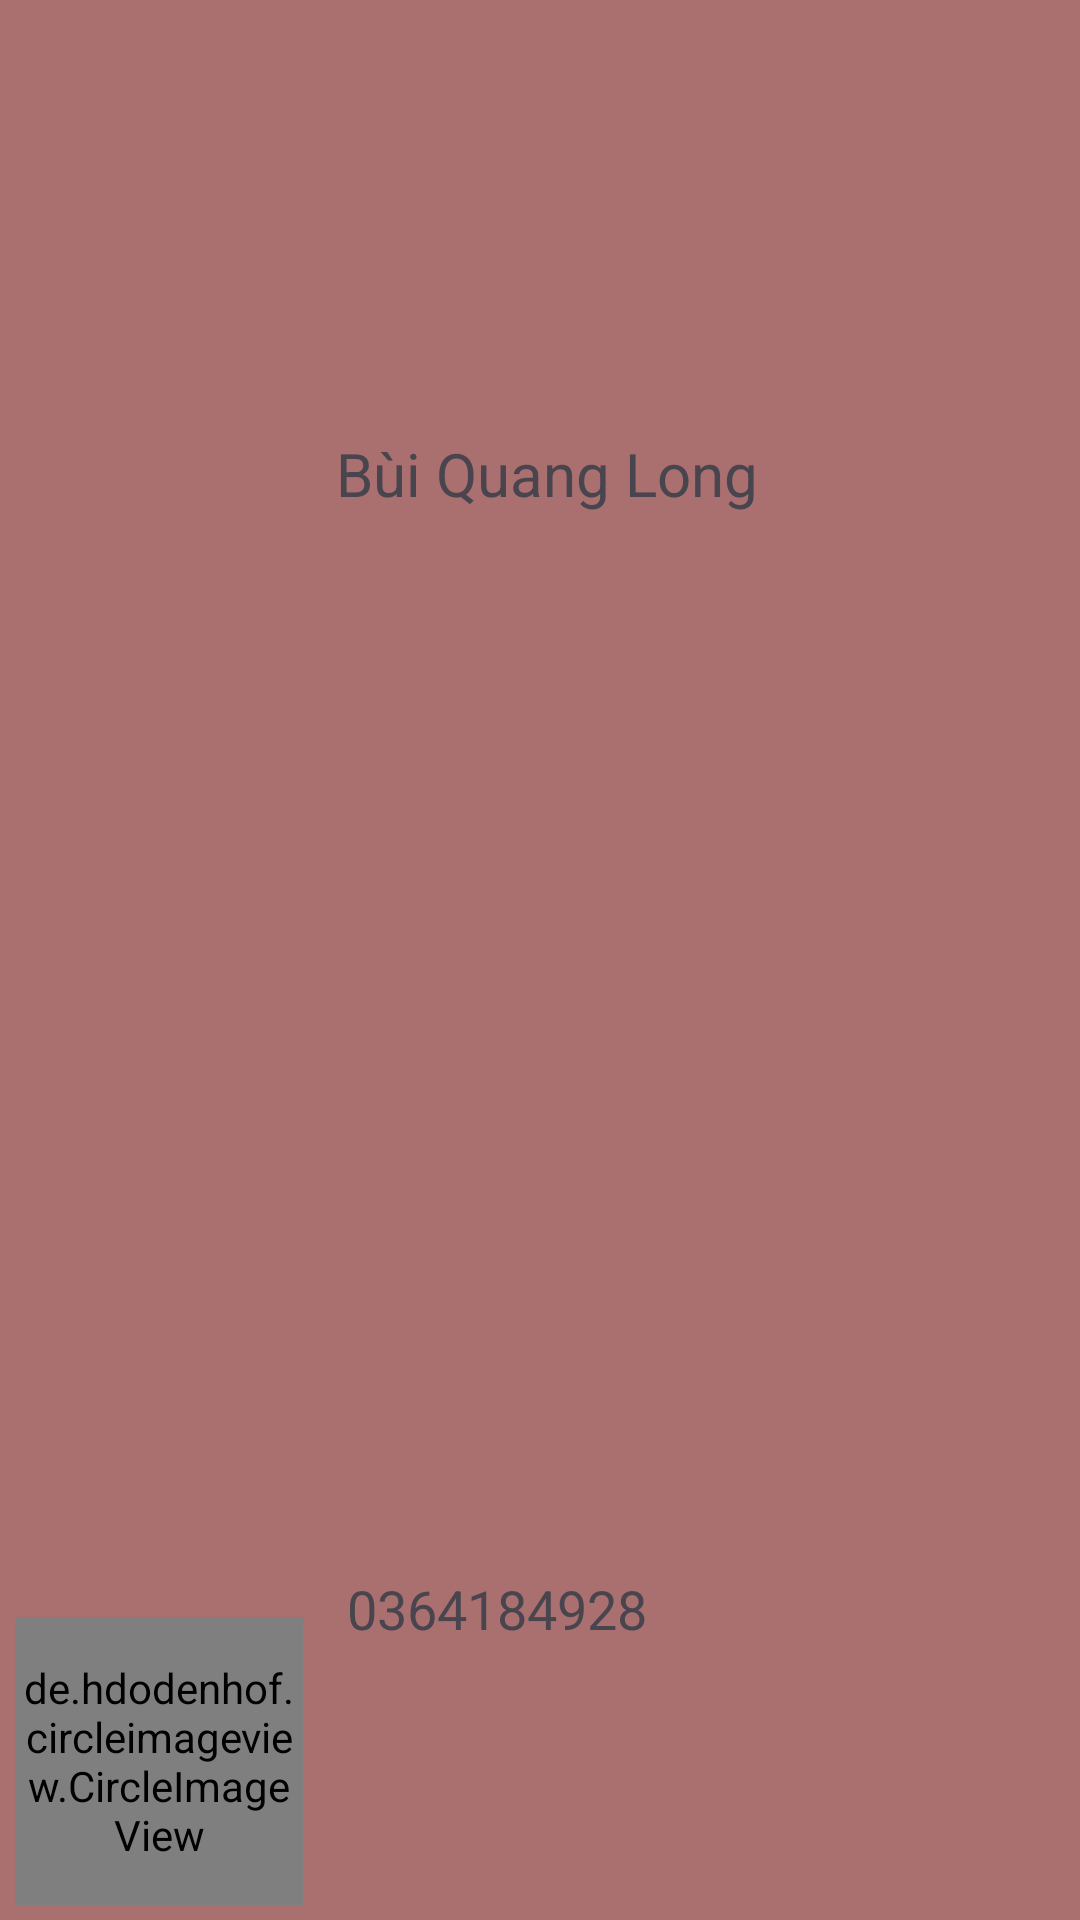

Here is an Android app screen rendered from its layout file. Give the layout XML and the strings, colors and styles it references.
<!-- AndroidManifest.xml: application theme Theme.GCEAGLE -->
<!-- res/layout/nav_header.xml -->
<?xml version="1.0" encoding="utf-8"?>
<androidx.constraintlayout.widget.ConstraintLayout xmlns:android="http://schemas.android.com/apk/res/android"
    xmlns:app="http://schemas.android.com/apk/res-auto"
    xmlns:tools="http://schemas.android.com/tools"
    android:layout_width="match_parent"
    android:layout_height="wrap_content"
    android:padding="5dp"
    android:background="#AA6F6F">

    <de.hdodenhof.circleimageview.CircleImageView
        android:id="@+id/profile_image"
        android:layout_width="96dp"
        android:layout_height="96dp"
        android:src="@drawable/ic_launcher_background"
        app:civ_border_color="#FF000000"
        app:civ_border_width="2dp"
        app:layout_constraintBottom_toBottomOf="parent"
        app:layout_constraintEnd_toEndOf="parent"
        app:layout_constraintHorizontal_bias="0.0"
        app:layout_constraintStart_toStartOf="parent"
        app:layout_constraintTop_toTopOf="parent"
        app:layout_constraintVertical_bias="1.0" />

    <TextView
        android:layout_marginLeft="10dp"
        android:id="@+id/tvTen"
        android:layout_width="wrap_content"
        android:layout_height="wrap_content"
        android:text="Bùi Quang Long"
        android:textSize="20dp"
        app:layout_constraintBottom_toBottomOf="@+id/profile_image"
        app:layout_constraintEnd_toEndOf="parent"
        app:layout_constraintHorizontal_bias="0.487"
        app:layout_constraintStart_toStartOf="parent"
        app:layout_constraintTop_toTopOf="parent"
        app:layout_constraintVertical_bias="0.231" />

    <TextView
        android:layout_marginLeft="10dp"
        android:id="@+id/tvSdt"
        android:layout_width="wrap_content"
        android:layout_height="wrap_content"
        android:text="0364184928"
        android:textSize="18dp"
        app:layout_constraintBottom_toBottomOf="@+id/profile_image"
        app:layout_constraintEnd_toEndOf="parent"
        app:layout_constraintHorizontal_bias="0.419"
        app:layout_constraintStart_toStartOf="parent"
        app:layout_constraintTop_toTopOf="parent"
        app:layout_constraintVertical_bias="0.857" />
</androidx.constraintlayout.widget.ConstraintLayout>
<!-- resources referenced by this layout -->
<resources>
  <style name="Theme.GCEAGLE" parent="Base.Theme.GCEAGLE" />
  <style name="Base.Theme.GCEAGLE" parent="Theme.Material3.DayNight.NoActionBar">
          
          
      </style>
</resources>
